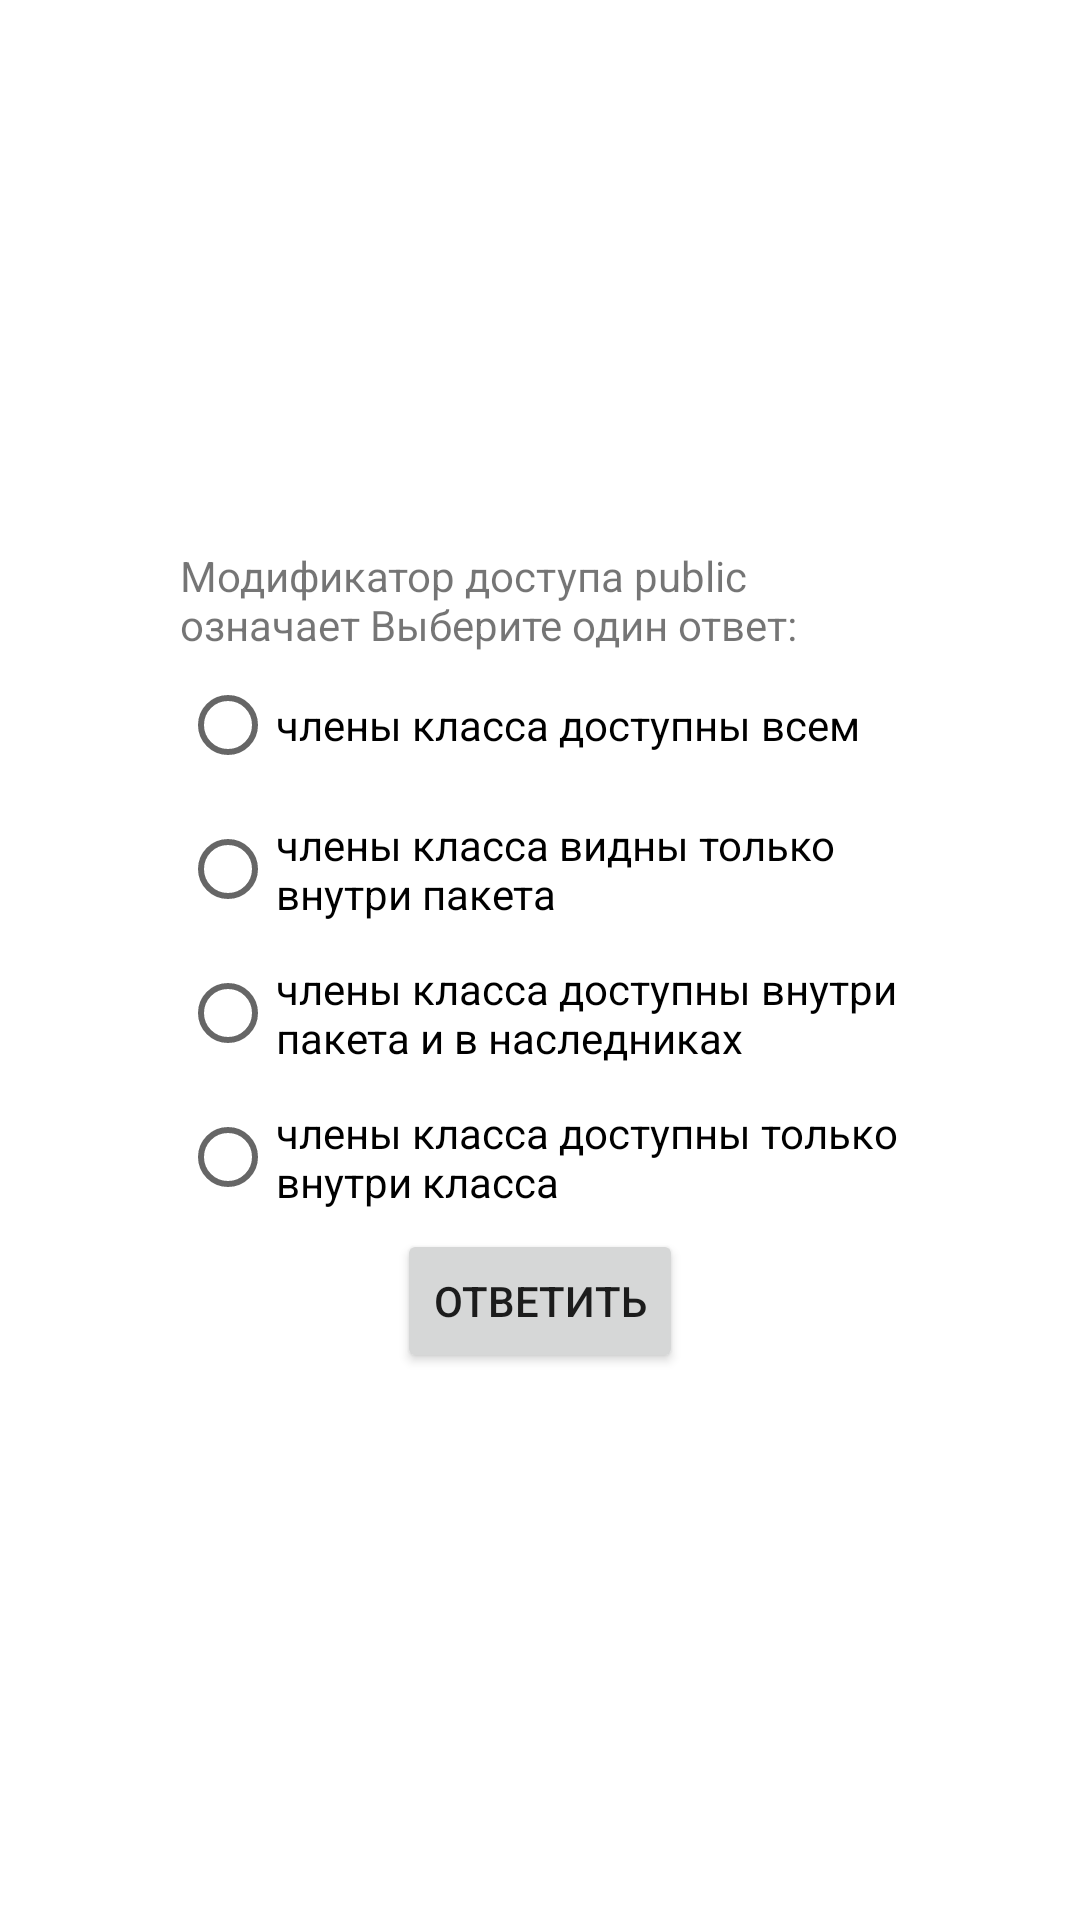

Reconstruct the res/layout file that produces this screen, plus the resources it refers to.
<!-- AndroidManifest.xml: application theme Theme.SuperMegaTest -->
<!-- res/layout/activity_radio.xml -->
<?xml version="1.0" encoding="utf-8"?>
<LinearLayout xmlns:android="http://schemas.android.com/apk/res/android"
    android:layout_width="match_parent"
    android:layout_height="match_parent"
    android:orientation="vertical"
    android:gravity="center"
    android:paddingHorizontal="60dp">
    <TextView
        android:layout_width="wrap_content"
        android:layout_height="wrap_content"
        android:text="@string/question_three"/>
    <RadioGroup
        android:id="@+id/radio_group"
        android:layout_width="wrap_content"
        android:layout_height="wrap_content">
        <RadioButton
            android:id="@+id/radio1"
            android:layout_width="wrap_content"
            android:layout_height="wrap_content"
            android:text="@string/radio_one"/>
        <RadioButton
            android:id="@+id/radio2"
            android:layout_width="wrap_content"
            android:layout_height="wrap_content"
            android:text="@string/radio_two"/>
        <RadioButton
            android:id="@+id/radio3"
            android:layout_width="wrap_content"
            android:layout_height="wrap_content"
            android:text="@string/radio_three"/>
        <RadioButton
            android:id="@+id/radio4"
            android:layout_width="wrap_content"
            android:layout_height="wrap_content"
            android:text="@string/radio_four"/>
    </RadioGroup>
    <Button
        android:id="@+id/radio_activity_button"
        android:layout_width="wrap_content"
        android:layout_height="wrap_content"
        android:text="@string/button"/>
</LinearLayout>
<!-- resources referenced by this layout -->
<resources>
  <string name="button">Ответить</string>
  <string name="question_three">Модификатор доступа public означает Выберите один ответ:</string>
  <string name="radio_four">члены класса доступны только внутри класса</string>
  <string name="radio_one">члены класса доступны всем</string>
  <string name="radio_three">члены класса доступны внутри пакета и в наследниках</string>
  <string name="radio_two">члены класса видны только внутри пакета</string>
  <style name="Theme.SuperMegaTest" parent="Theme.MaterialComponents.DayNight.DarkActionBar">
          
          <item name="colorPrimary">@color/purple_500</item>
          <item name="colorPrimaryVariant">@color/purple_700</item>
          <item name="colorOnPrimary">@color/white</item>
          
          <item name="colorSecondary">@color/teal_200</item>
          <item name="colorSecondaryVariant">@color/teal_700</item>
          <item name="colorOnSecondary">@color/black</item>
          
          <item name="android:statusBarColor" tools:targetApi="l">?attr/colorPrimaryVariant</item>
          
      </style>
  <!-- not gathered from this repository: default colours our renderer supplied (Android Studio template values) -->
  <color name="purple_500">#FF6200EE</color>
  <color name="purple_700">#FF3700B3</color>
  <color name="teal_200">#FF03DAC5</color>
  <color name="teal_700">#FF018786</color>
  <color name="black">#FF000000</color>
  <color name="white">#FFFFFFFF</color>
</resources>
